Photos from the image-classification dataset "dataset_split" in the GitHub repository dilaracakmakk/Image-Classification-with-CNN_. Its 3 classes are: dress, pants, t-shirt.

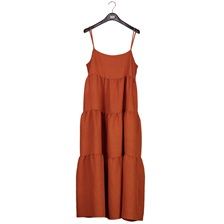
Label: dress

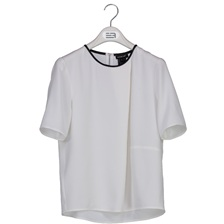
Label: t-shirt

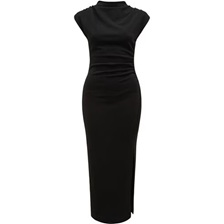
Label: dress

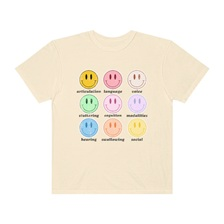
Label: t-shirt

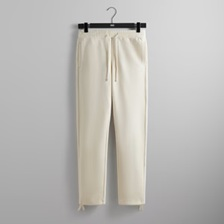
Label: pants

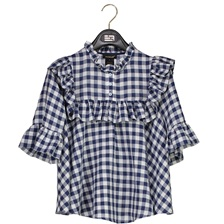
Label: t-shirt
